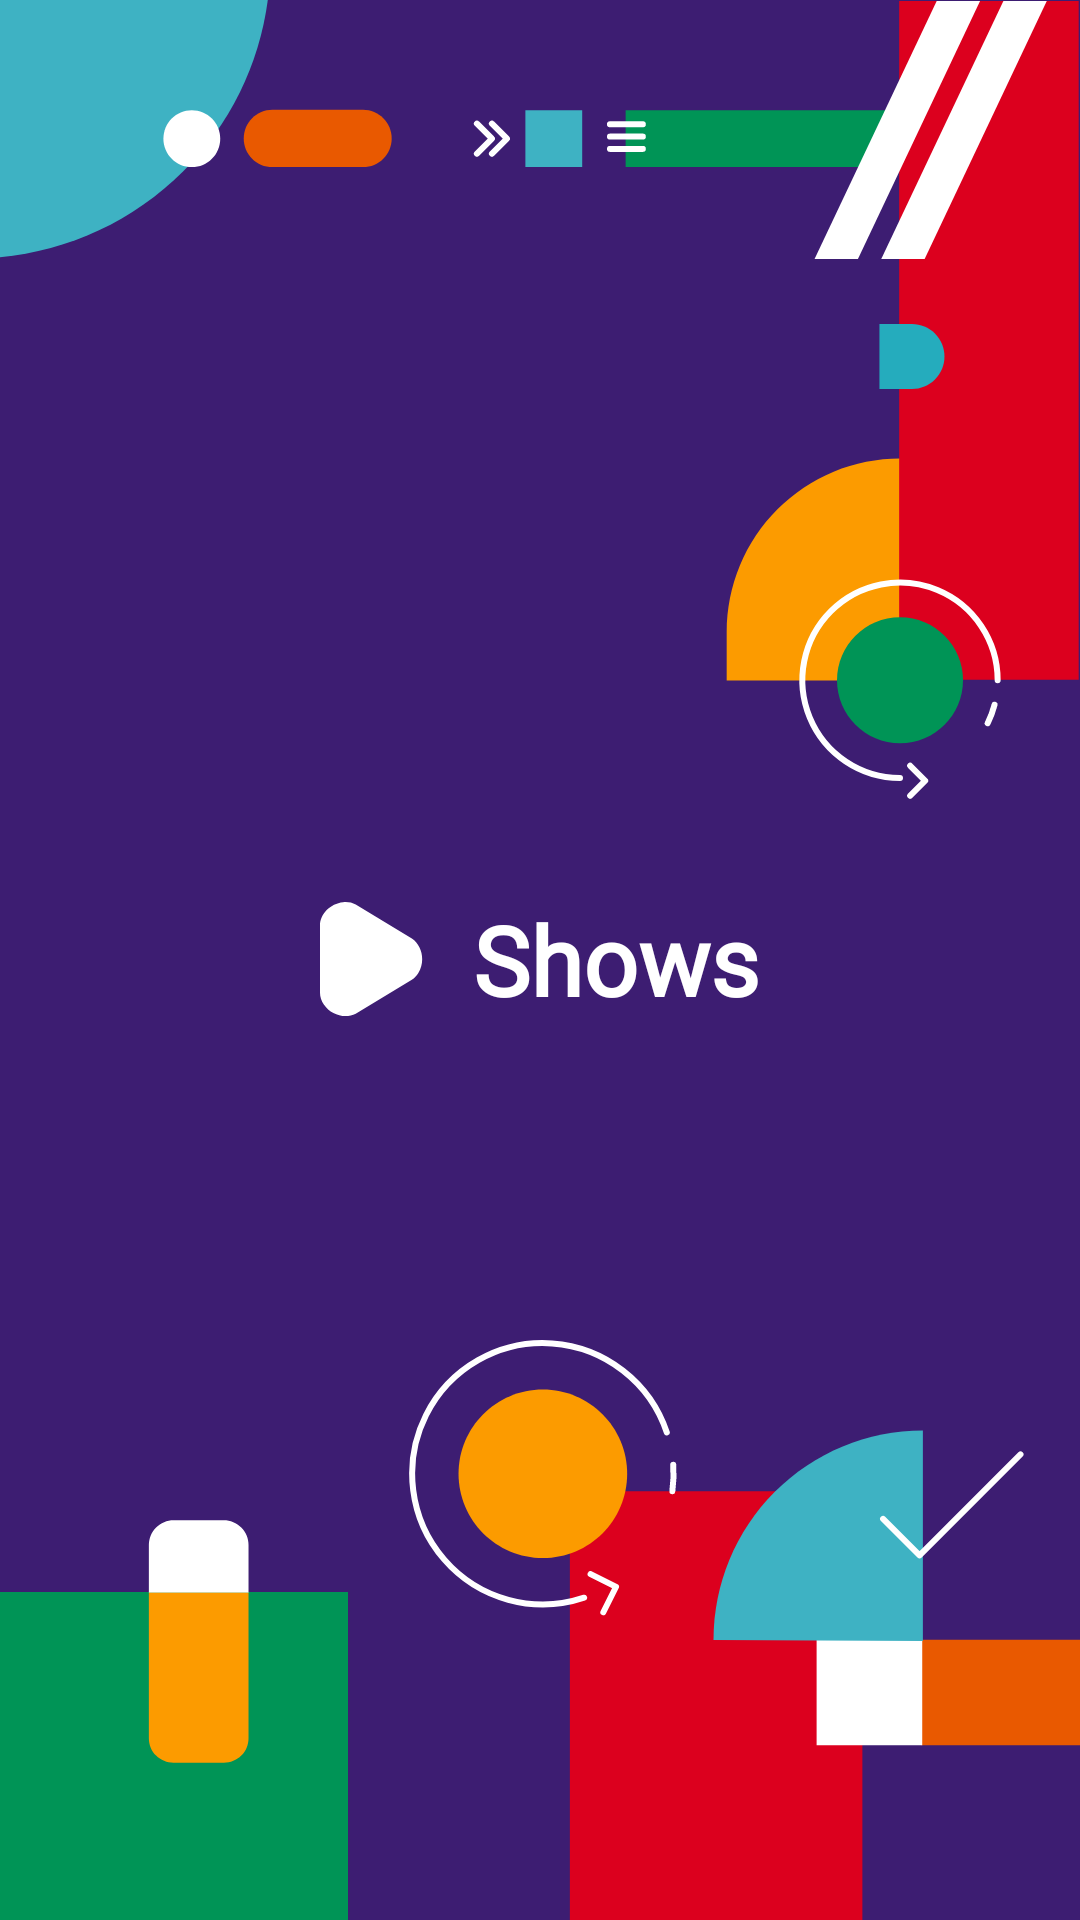

Write the Android layout XML for this screen, with the resource values it uses.
<!-- AndroidManifest.xml: application theme Theme.ShowsSilvio_Mihalic -->
<!-- res/layout/fragment_splash.xml -->
<?xml version="1.0" encoding="utf-8"?>
<androidx.constraintlayout.widget.ConstraintLayout xmlns:android="http://schemas.android.com/apk/res/android"
    android:layout_width="match_parent"
    android:layout_height="match_parent"
    xmlns:tools="http://schemas.android.com/tools"
    xmlns:app="http://schemas.android.com/apk/res-auto"
    android:background="@color/login_background"
    tools:context=".ui.SplashFragment">

    <ImageView
        android:id="@+id/topLeftSplash"
        android:layout_width="wrap_content"
        android:layout_height="wrap_content"
        app:layout_constraintStart_toStartOf="parent"
        app:layout_constraintTop_toTopOf="parent"
        android:src="@drawable/ic_top_left_login"/>

    <ImageView
        android:id="@+id/topRightSplash"
        android:layout_width="wrap_content"
        android:layout_height="wrap_content"
        app:layout_constraintEnd_toEndOf="parent"
        app:layout_constraintTop_toTopOf="parent"
        android:src="@drawable/ic_top_right_login"/>

    <ImageView
        android:id="@+id/bottomLeftSplash"
        android:layout_width="wrap_content"
        android:layout_height="wrap_content"
        app:layout_constraintBottom_toBottomOf="parent"
        app:layout_constraintStart_toStartOf="parent"
        android:src="@drawable/ic_bottom_left_splash"/>

    <ImageView
        android:id="@+id/bottomRightSplash"
        android:layout_width="wrap_content"
        android:layout_height="wrap_content"
        app:layout_constraintBottom_toBottomOf="parent"
        app:layout_constraintEnd_toEndOf="parent"
        android:src="@drawable/ic_bottom_right_splash"/>

    <LinearLayout
        android:id="@+id/linearLayout"
        android:layout_width="match_parent"
        android:layout_height="match_parent"
        android:orientation="horizontal"
        app:layout_constraintStart_toStartOf="parent"
        app:layout_constraintTop_toBottomOf="parent"
        android:gravity="center">

        <ImageView
            android:id="@+id/splashTriangle"
            android:layout_width="wrap_content"
            android:layout_height="wrap_content"
            android:src="@drawable/ic_login_triangle"/>

        <TextView
            android:id="@+id/splashTitle"
            android:layout_width="wrap_content"
            android:layout_height="wrap_content"
            android:fontFamily="@font/roboto"
            android:layout_marginStart="16dp"
            android:text="@string/login_app_title"
            android:textColor="@color/white"
            android:textSize="32sp"
            android:textFontWeight="900" />

    </LinearLayout>

</androidx.constraintlayout.widget.ConstraintLayout>
<!-- resources referenced by this layout -->
<resources>
  <color name="login_background">#3D1D72</color>
  <color name="white">#FFFFFFFF</color>
  <!-- drawable ic_login_triangle (drawable) -->
  <vector xmlns:android="http://schemas.android.com/apk/res/android"
      android:width="35dp"
      android:height="39dp"
      android:viewportWidth="35"
      android:viewportHeight="39">
    <path
        android:pathData="M30.6222,26.2254L11.9102,37.5605C8.3759,39.4172 3.6143,37.974 1.2749,34.5005C0.4434,33.2876 0,31.9202 0,30.56L0,8.193C0,4.366 3.4359,0.887 7.6744,0.4226C9.1809,0.2575 10.654,0.5222 11.9102,1.1925L30.6222,12.5276C34.1565,14.9529 35.1252,20.1445 32.7858,23.9599C32.2172,24.8736 31.4813,25.6441 30.6222,26.2254Z"
        android:fillColor="#ffffff"/>
  </vector>
  <!-- drawable ic_top_left_login (drawable) -->
  <vector xmlns:android="http://schemas.android.com/apk/res/android"
      android:width="131dp"
      android:height="87dp"
      android:viewportWidth="131"
      android:viewportHeight="87">
    <path
        android:pathData="M90.126,-13C90.126,13.29 79.682,38.503 61.093,57.093C42.503,75.682 17.29,86.126 -9,86.126V-13L90.126,-13Z"
        android:fillColor="#3EB2C3"/>
    <path
        android:pathData="M120.993,36.563H90.812C85.527,36.563 81.242,40.848 81.242,46.133C81.242,51.418 85.527,55.702 90.812,55.702H120.993C126.278,55.702 130.563,51.418 130.563,46.133C130.563,40.848 126.278,36.563 120.993,36.563Z"
        android:fillColor="#E95900"/>
    <path
        android:pathData="M63.938,55.69C69.168,55.69 73.408,51.45 73.408,46.22C73.408,40.99 69.168,36.751 63.938,36.751C58.708,36.751 54.469,40.99 54.469,46.22C54.469,51.45 58.708,55.69 63.938,55.69Z"
        android:fillColor="#ffffff"/>
  </vector>
  <string name="login_app_title">Shows</string>
  <style name="Theme.ShowsSilvio_Mihalic" parent="Theme.MaterialComponents.Light.NoActionBar">
          
          <item name="colorPrimary">@color/purple_500</item>
          <item name="colorPrimaryVariant">#3D1D72</item>
          <item name="colorOnPrimary">@color/white</item>
          
          <item name="colorSecondary">@color/teal_200</item>
          <item name="colorSecondaryVariant">@color/teal_700</item>
          <item name="colorOnSecondary">@color/black</item>
          
          <item name="android:windowTranslucentStatus">true</item>
          
          <item name="android:fitsSystemWindows">true</item>
          <item name="bottomSheetDialogTheme">@style/AppBottomSheetDialogTheme</item>
      </style>
  <color name="purple_500">#FF6200EE</color>
  <color name="teal_200">#FF03DAC5</color>
  <color name="teal_700">#FF018786</color>
  <color name="black">#FF000000</color>
  <style name="AppBottomSheetDialogTheme" parent="Theme.Design.Light.BottomSheetDialog">
          <item name="bottomSheetStyle">@style/AppModalStyle</item>
          <item name="android:windowSoftInputMode">adjustResize</item>
      </style>
  <style name="AppModalStyle" parent="Widget.Design.BottomSheet.Modal">
          <item name="android:background">@drawable/rounded_dialog</item>
      </style>
</resources>
